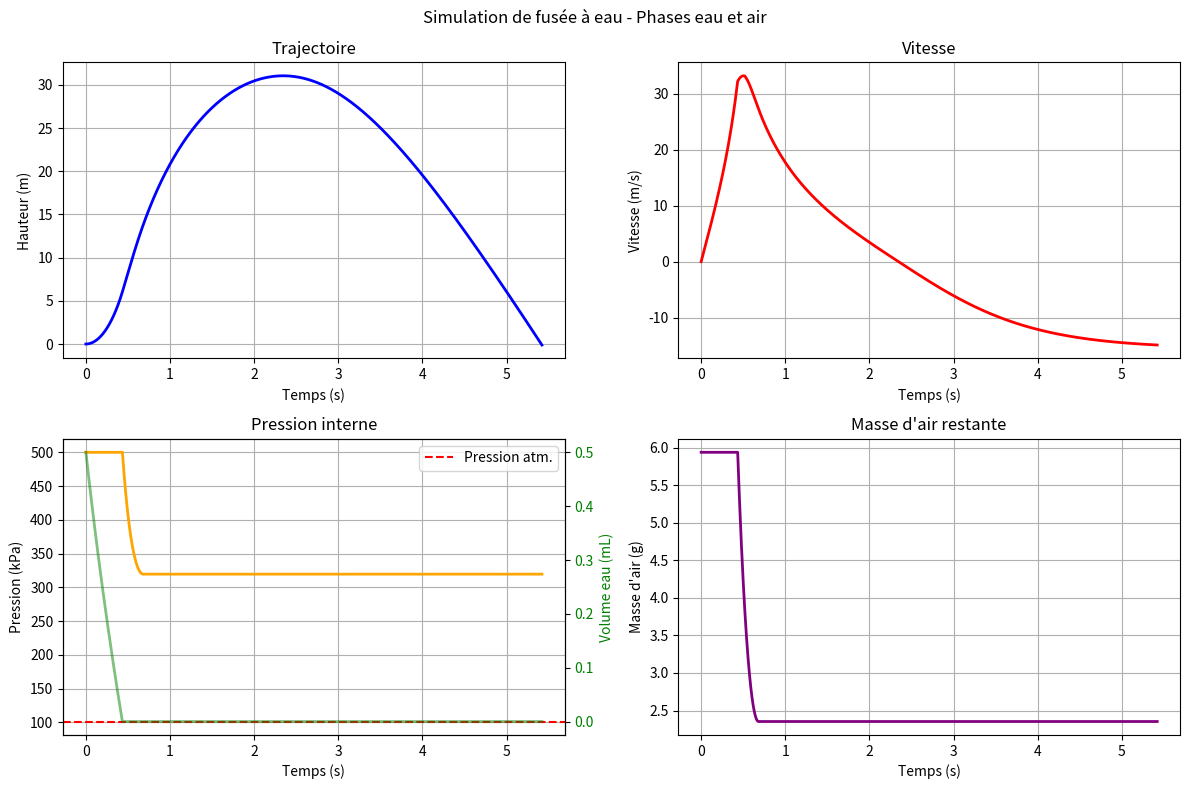

Reproduce this figure in Python.
import math
import matplotlib.pyplot as plt

# ============================================================
# CONSTANTES PHYSIQUES ET PARAMÈTRES DU ROCKET À EAU
# ============================================================

g = 9.81               # Accélération de la gravité (m/s²)
rho_w = 1000.0         # Densité de l'eau (kg/m³)
rho_atm = 1.225        # Densité de l'air (kg/m³) à 15°C
Cd = 0.85              # Coefficient de traînée aérodynamique
gamma = 1.4            # Coefficient adiabatique de l'air
patm = 101325          # Pression atmosphérique (Pa)
R_air = 287.05         # Constante des gaz parfaits (J/kg·K)

# Paramètres géométriques
D = 0.1                # Diamètre de la fusée (m)
De = 0.008             # Diamètre de la buse (m)
A = math.pi * (D / 2)**2      # Aire frontale (m²)
Ae = math.pi * (De / 2)**2    # Aire de la buse (m²)
V = 0.0015             # Volume total (m³) = 1.5 L
p_ino = 500000         # Pression initiale (Pa) = 4 bars absolus
T_initial = 293.15     # Température initiale (20°C)
mb = 0.1               # Masse structurelle (kg)
Vwo = 0.0005           # Volume d'eau initial (m³) = 0.5 L

# Calculs dérivés
Vao = V - Vwo          # Volume d'air initial (m³)
m_air_initial = (p_ino * Vao) / (R_air * T_initial)  # Masse d'air initiale

# ============================================================
#  FONCTIONS CORRIGÉES
# ============================================================

def Weight(m):
    """Poids de la fusée (m = masse totale)"""
    return m * g

def Drag(v):
    """Force de traînée"""
    return 0.5 * rho_atm * abs(v) * v * Cd * A

def water_thrust(v_e):
    """Poussée pour l'EAU"""
    return rho_w * Ae * v_e**2

def air_thrust(m_dot, v_e):
    """Poussée pour l'AIR (formule générale)"""
    return m_dot * v_e

def internal_pressure_water(Vw):
    """Pression pendant la phase eau"""
    Va = V - Vw
    Vao = V - Vwo
    if Va > 0:
        return p_ino * (Vao / Va)**gamma
    return patm

def water_exit_velocity(p_in):
    """Vitesse d'éjection de l'EAU (Bernoulli simplifié)"""
    if p_in > patm:
        return math.sqrt(2 * (p_in - patm) / rho_w)
    return 0

def air_exit_velocity_realistic(p_in, T_air):
    """
    Vitesse d'éjection RÉALISTE de l'air
    Valeurs attendues: 100-250 m/s max
    """
    if p_in <= patm:
        return 0
    
    delta_p = p_in - patm
    PR = p_in / patm
    
    # Vitesse du son à la température de sortie
    T_exit = T_air * (patm / p_in) ** ((gamma - 1) / gamma)
    sound_speed = math.sqrt(gamma * R_air * T_exit)
    
    # Écoulement critique ?
    PR_critical = ((gamma + 1) / 2) ** (gamma / (gamma - 1))  # ≈ 1.893
    
    if PR >= PR_critical:
        # Écoulement critique - vitesse limitée au sonique
        v_e = sound_speed * 0.9  # ~90% du sonique
    else:
        # Écoulement sous-critique
        rho_exit = patm / (R_air * T_exit)
        v_e = math.sqrt(2 * delta_p / rho_exit) * 0.6  # Facteur de correction
    
    # Limite supérieure réaliste
    return min(v_e, 300)  # Jamais plus de 300 m/s

def air_mass_flow_rate_realistic(p_in, T_air):
    """
    Débit massique RÉALISTE d'air
    Valeurs attendues: 0.001 à 0.01 kg/s (1-10 g/s)
    """
    if p_in <= patm:
        return 0
    
    # Formule simplifiée mais réaliste
    delta_p = p_in - patm
    
    # Pour une buse de 8mm (Ae ≈ 5e-5 m²)
    # Coeff de débit typique pour l'air: Cd ≈ 0.6-0.9
    Cd_nozzle = 0.7
    
    # Densité à la sortie
    T_exit = T_air * (patm / p_in) ** ((gamma - 1) / gamma)
    rho_exit = patm / (R_air * T_exit)
    
    # Débit massique
    m_dot = Cd_nozzle * Ae * math.sqrt(2 * rho_exit * delta_p)
    
    return m_dot

# ============================================================
#  ÉQUATIONS CORRIGÉES
# ============================================================

def equation_vel_water(v, Vw, p_in):
    """Accélération pendant la phase EAU"""
    mw_current = rho_w * Vw
    m_total = mb + mw_current
    
    # Forces
    F_drag = Drag(v)
    F_weight = Weight(m_total)
    
    if Vw > 1e-6 and p_in > patm:
        v_e = water_exit_velocity(p_in)
        F_thrust = water_thrust(v_e)
    else:
        F_thrust = 0
    
    dv_dt = (F_thrust - F_drag - F_weight) / m_total
    return dv_dt

def equation_vel_air(v, p_in):
    """Accélération pendant la phase AIR"""
    # En phase air, plus d'eau
    m_total = mb
    
    # Forces résistives
    F_drag = Drag(v)
    F_weight = Weight(m_total)
    
    if p_in > patm:
        # Température de l'air
        T_air = T_initial * (p_in / p_ino) ** ((gamma - 1) / gamma)
        
        # Calculs réalistes
        v_e = air_exit_velocity_realistic(p_in, T_air)
        m_dot = air_mass_flow_rate_realistic(p_in, T_air)
        F_thrust = air_thrust(m_dot, v_e)
        
        # DEBUG - Afficher pour vérifier
        print(f"  Air: p={p_in/1e5:.2f}bar, T={T_air:.0f}K, "
              f"v_e={v_e:.0f}m/s, m_dot={m_dot*1000:.2f}g/s, "
              f"F={F_thrust:.2f}N")
    else:
        F_thrust = 0
    
    dv_dt = (F_thrust - F_drag - F_weight) / m_total
    return dv_dt

def equation_water_volume(v, Vw):
    """Variation du volume d'eau"""
    if Vw <= 1e-6:
        return 0
    
    p_in = internal_pressure_water(Vw)
    v_e = water_exit_velocity(p_in)
    
    if v_e > 0:
        return -Ae * v_e
    return 0

# ============================================================
#  RUNGE-KUTTA CORRIGÉ
# ============================================================

def Rungekutta(stepNbr=5000):
    """Simulation avec gestion correcte des phases"""
    
    # Variables pour suivre la phase
    phase = 'water'
    transition_time = 0
    
    def systeme_complet(t, y, current_phase):
        """
        y = [h, v, Vw, m_air, p_in]
        """
        h, v, Vw, m_air, p_in = y
        
        # Position
        dh_dt = v
        
        if current_phase == 'water':
            # PHASE EAU
            if Vw > 1e-6:
                # Calcul pression
                p_in = internal_pressure_water(Vw)
                dp_in_dt = 0  # La pression est calculée, pas intégrée
                
                # Volume d'eau
                dVw_dt = equation_water_volume(v, Vw)
                
                # Masse d'air constante
                dm_air_dt = 0
                
                # Vitesse
                dv_dt = equation_vel_water(v, Vw, p_in)
            else:
                # Transition vers phase air
                dVw_dt = 0
                dm_air_dt = 0
                dp_in_dt = 0
                dv_dt = 0
                
        else:
            # PHASE AIR
            dVw_dt = 0
            Vw = 0
            
            # Calcul de la pression (loi des gaz parfaits)
            Va = V  # Tout le volume disponible
            if m_air > 0:
                T_air = T_initial * (m_air / m_air_initial) ** ((gamma - 1) / gamma)
                p_in = (m_air * R_air * T_air) / Va
                p_in = max(p_in, patm)
                
                # Débit massique d'air
                m_dot = air_mass_flow_rate_realistic(p_in, T_air)
                dm_air_dt = -m_dot
                
                # Dérivée de pression (approximative)
                dp_in_dt = -m_dot * R_air * T_air / Va
            else:
                p_in = patm
                dm_air_dt = 0
                dp_in_dt = 0
            
            # Vitesse
            dv_dt = equation_vel_air(v, p_in)
        
        return [dh_dt, dv_dt, dVw_dt, dm_air_dt, dp_in_dt]
    
    # Conditions initiales
    y0 = [0.0, 0.0, Vwo, m_air_initial, p_ino]
    ts = [0.0]
    ys = [y0]
    
    deltaT = 0.001  # Pas plus petit pour précision
    i = 0
    
    print("=== DÉBUT SIMULATION ===")
    print(f"Pression initiale: {p_ino/1e5:.1f} bar")
    print(f"Volume eau: {Vwo*1000:.0f} mL")
    print(f"Masse air initiale: {m_air_initial*1000:.2f} g")
    print("-" * 50)
    
    while i < stepNbr and ys[-1][0] >= -0.1:
        i += 1
        t_current = ts[-1]
        y_current = ys[-1]
        
        # Détection de transition
        if phase == 'water' and y_current[2] <= 1e-6:
            phase = 'air'
            transition_time = t_current
            print(f"\n=== TRANSITION EAU → AIR à t={t_current:.3f}s ===")
            print(f"Pression au début phase air: {y_current[4]/1e5:.2f} bar")
        
        # RK4
        k1 = systeme_complet(t_current, y_current, phase)
        
        y_temp = [y_current[j] + deltaT/2 * k1[j] for j in range(5)]
        k2 = systeme_complet(t_current + deltaT/2, y_temp, phase)
        
        y_temp = [y_current[j] + deltaT/2 * k2[j] for j in range(5)]
        k3 = systeme_complet(t_current + deltaT/2, y_temp, phase)
        
        y_temp = [y_current[j] + deltaT * k3[j] for j in range(5)]
        k4 = systeme_complet(t_current + deltaT, y_temp, phase)
        
        # Mise à jour
        y_new = [y_current[j] + deltaT/6 * (k1[j] + 2*k2[j] + 2*k3[j] + k4[j]) 
                for j in range(5)]
        
        # Contraintes physiques
        y_new[2] = max(0, y_new[2])  # Vw >= 0
        y_new[3] = max(0, y_new[3])  # m_air >= 0
        y_new[4] = max(patm, y_new[4])  # p_in >= patm
        
        ts.append(t_current + deltaT)
        ys.append(y_new)
        
        # Critère d'arrêt pour phase air
        if phase == 'air' and y_new[4] <= patm * 1.01:
            print(f"Propulsion air terminée à t={t_current+deltaT:.3f}s")
            break
    
    # Résultats
    print(f"\n=== RÉSULTATS FINAUX ===")
    print(f"Durée totale: {ts[-1]:.3f} s")
    print(f"Hauteur max: {max([y[0] for y in ys]):.2f} m")
    print(f"Vitesse max: {max([y[1] for y in ys]):.2f} m/s")
    print(f"Pression finale: {ys[-1][4]/1e5:.3f} bar")
    
    # Graphiques
    plot_results(ts, ys)
    
    return ts, ys

def plot_results(times, states):
    """Affichage des résultats"""
    
    h = [s[0] for s in states]
    v = [s[1] for s in states]
    Vw = [s[2] * 1000 for s in states]  # mL
    m_air = [s[3] * 1000 for s in states]  # g
    p_in = [s[4] / 1000 for s in states]  # kPa
    
    fig, axs = plt.subplots(2, 2, figsize=(12, 8))
    
    # Trajectoire
    axs[0, 0].plot(times, h, 'b-', linewidth=2)
    axs[0, 0].set_xlabel('Temps (s)')
    axs[0, 0].set_ylabel('Hauteur (m)')
    axs[0, 0].grid(True)
    axs[0, 0].set_title('Trajectoire')
    
    # Vitesse
    axs[0, 1].plot(times, v, 'r-', linewidth=2)
    axs[0, 1].set_xlabel('Temps (s)')
    axs[0, 1].set_ylabel('Vitesse (m/s)')
    axs[0, 1].grid(True)
    axs[0, 1].set_title('Vitesse')
    
    # Pression
    axs[1, 0].plot(times, p_in, 'orange', linewidth=2)
    axs[1, 0].axhline(y=patm/1000, color='r', linestyle='--', label='Pression atm.')
    axs[1, 0].set_xlabel('Temps (s)')
    axs[1, 0].set_ylabel('Pression (kPa)')
    axs[1, 0].grid(True)
    axs[1, 0].legend()
    axs[1, 0].set_title('Pression interne')
    
    # Volume eau & Masse air
    ax2 = axs[1, 0].twinx()
    ax2.plot(times, Vw, 'g-', linewidth=2, alpha=0.5)
    ax2.set_ylabel('Volume eau (mL)', color='g')
    ax2.tick_params(axis='y', labelcolor='g')
    
    # Masse d'air
    axs[1, 1].plot(times, m_air, 'purple', linewidth=2)
    axs[1, 1].set_xlabel('Temps (s)')
    axs[1, 1].set_ylabel('Masse d\'air (g)')
    axs[1, 1].grid(True)
    axs[1, 1].set_title('Masse d\'air restante')
    
    plt.suptitle('Simulation de fusée à eau - Phases eau et air')
    plt.tight_layout()
    plt.show()

# ============================================================
#  EXÉCUTION
# ============================================================

if __name__ == "__main__":
    print("Test des valeurs réalistes:")
    print("-" * 50)
    
    # Test de la poussée eau
    p_test = 400000  # 4 bars
    v_e_water = water_exit_velocity(p_test)
    F_water = water_thrust(v_e_water)
    print(f"EAU à {p_test/1e5:.1f} bar:")
    print(f"  v_e = {v_e_water:.1f} m/s")
    print(f"  F = {F_water:.1f} N")
    print()
    
    # Test de la poussée air
    T_test = 293
    v_e_air = air_exit_velocity_realistic(p_test, T_test)
    m_dot_air = air_mass_flow_rate_realistic(p_test, T_test)
    F_air = air_thrust(m_dot_air, v_e_air)
    print(f"AIR à {p_test/1e5:.1f} bar:")
    print(f"  v_e = {v_e_air:.1f} m/s")
    print(f"  m_dot = {m_dot_air*1000:.2f} g/s")
    print(f"  F = {F_air:.1f} N")
    print(f"  Rapport F_air/F_eau = {F_air/F_water*100:.1f}%")
    print("-" * 50)
    
    # Lancer la simulation
    ts, ys = Rungekutta(10000)
